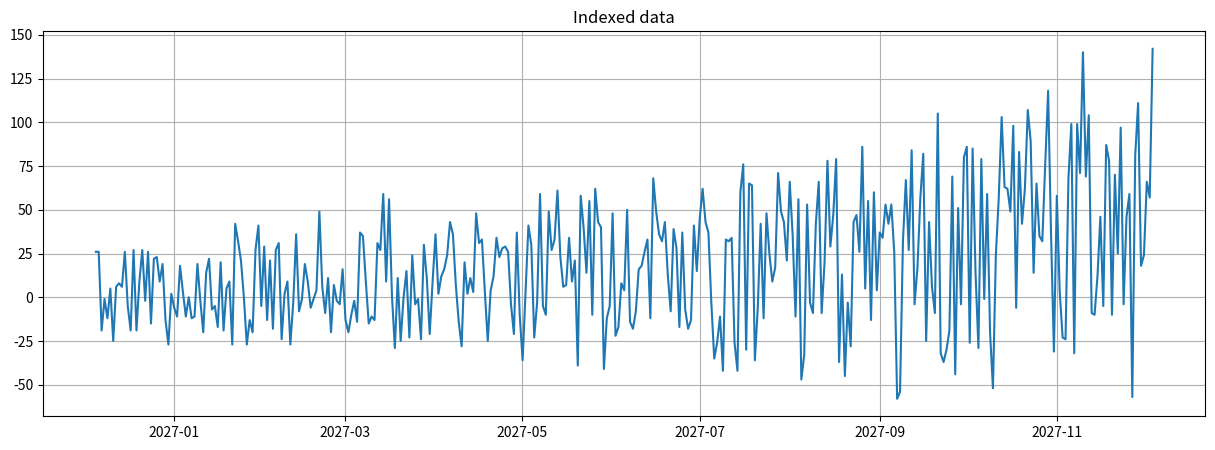
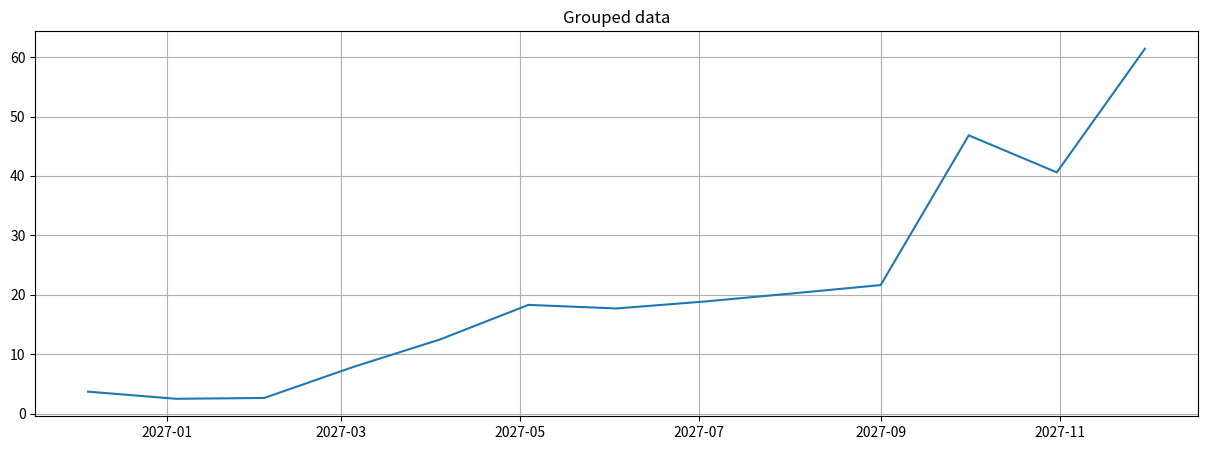
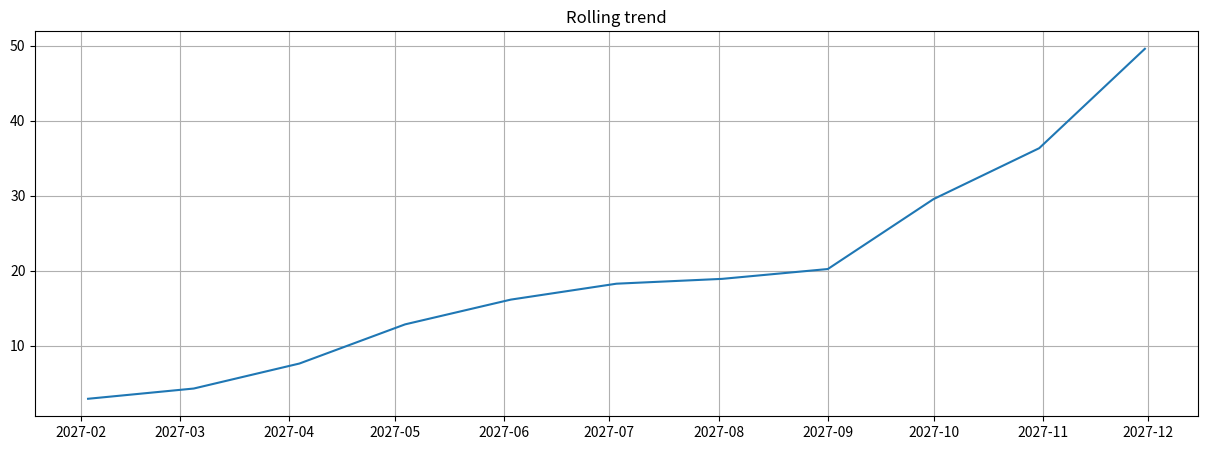
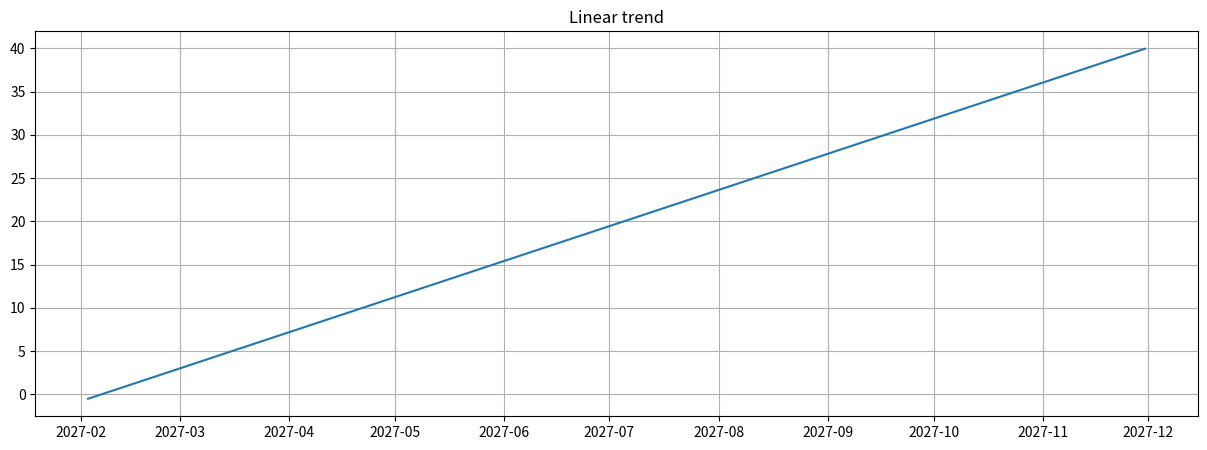
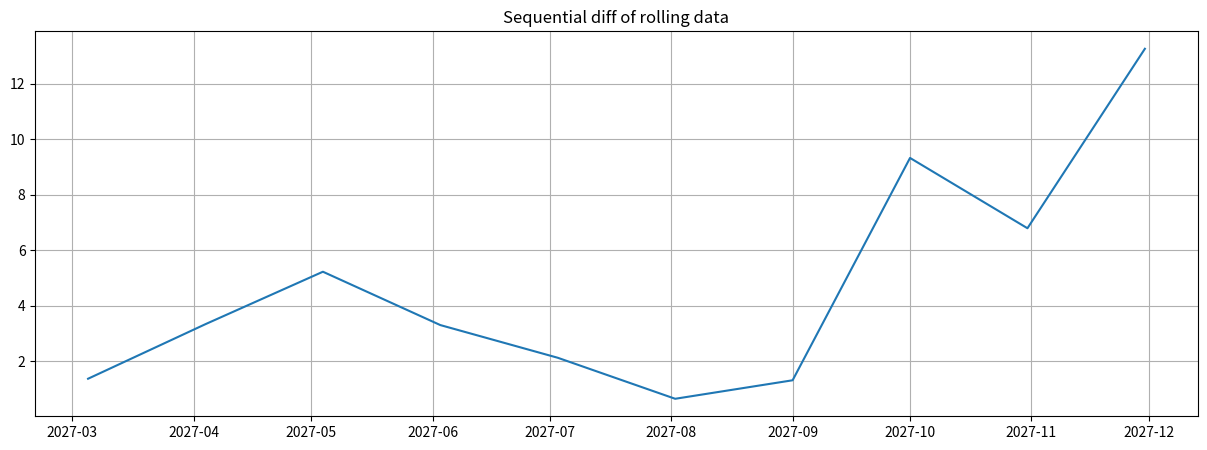
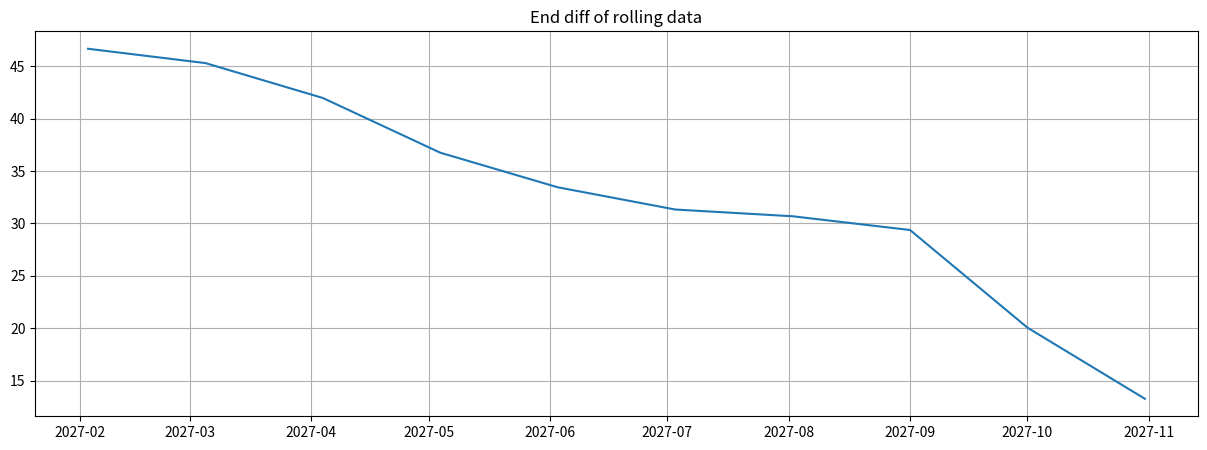
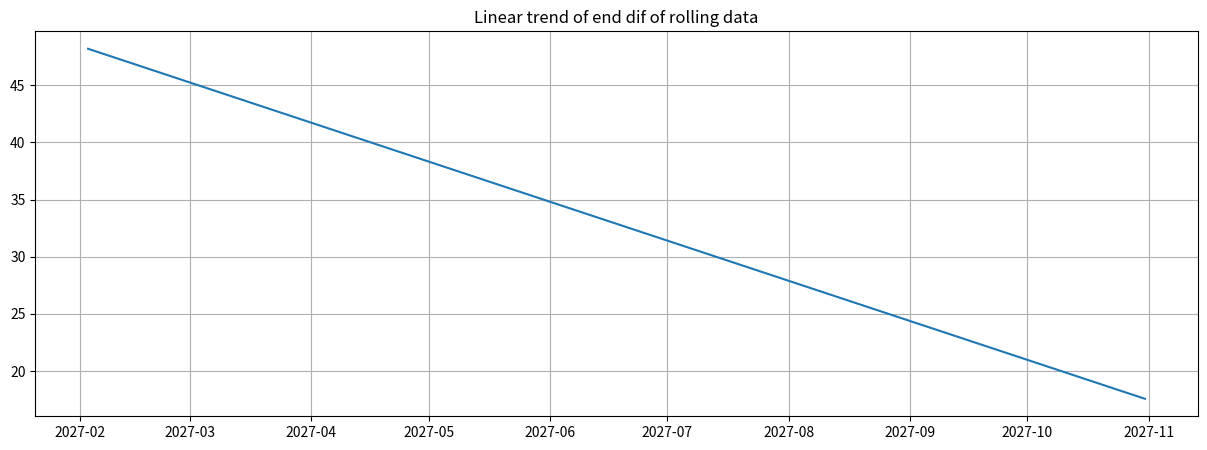

Generate these figures, in order, with matplotlib:
import warnings
from datetime import datetime
from pathlib import Path
from typing import Tuple

import numpy as np
import pandas as pd
import matplotlib.pyplot as plt
from dateutil.relativedelta import relativedelta
from pandas import DatetimeIndex

warn = True


class TimeSeriesData:
    def __init__(self, source_data: pd.DataFrame, order_column: str = None):
        self.raw_data = source_data
        if order_column is not None:
            self.indexed_data = self.raw_data.set_index(order_column)
        else:
            self.indexed_data = self.raw_data.copy()
        self.indexed_data = self.indexed_data.sort_index()
        self.grouped_data = None
        self.rolling_widow = None
        self.rolling_trend = None
        self.diff = None
        self.lr_function = None
        self.linear_trend = None

    def set_index(self, order_column: str) -> pd.DataFrame:
        self.indexed_data = self.raw_data.set_index(order_column).sort_index()
        return self.indexed_data

    def set_grouped_data(
            self, order_column, group_window, group_fields=None, agg="mean"
    ):
        grouper = pd.Grouper(key=order_column, freq=group_window)
        if group_fields is not None:
            self.grouped_data = self.raw_data.groupby(grouper)[group_fields]
        else:
            self.grouped_data = self.raw_data.groupby(grouper)
        if agg is not None:
            self.grouped_data = self.grouped_data.agg(agg)
        self.grouped_data = self.grouped_data.sort_index()
        return self.grouped_data

    def set_rolling_trend(self, window, grouped: bool = False, agg="mean"):
        self.rolling_widow = window
        if grouped:
            if self.grouped_data is not None:
                self.rolling_trend = self.grouped_data.rolling(window).agg(agg)
            else:
                raise ValueError(
                    "An attempt to get a moving average on grouped data without first grouping the data."
                )
        else:
            self.rolling_trend = self.indexed_data.rolling(window).agg(agg)
        return self.rolling_trend

    def _get_tts(self, target):
        if target == "grouped":
            tts = self.grouped_data
        elif target == "rolling":
            tts = self.rolling_trend
        elif target == "diff":
            tts = self.diff
        elif target == "linear":
            tts = self.linear_trend
        else:
            if warn and (target != "index"):
                warnings.warn(f"Target is not correct ({target}). Will be used index")
            tts = self.indexed_data

        if tts is None or len(tts) < 2:
            raise ValueError(f"Target data ({target}) is empty.")
        return tts

    def set_diff(
            self, target: str = "index", method: str = "sequential", percent: bool = False
    ):
        result = {}
        tts = self._get_tts(target)
        if method == "sequential":
            for i in range(1, len(tts)):
                result[tts.index[i]] = (tts.iloc[i] - tts.iloc[i - 1]).value
                if percent:
                    result[tts.index[i]] = (
                            result[tts.index[i]] / tts.iloc[i - 1] * 100
                    ).value
        elif method == "end":
            for i in range(len(tts) - 1):
                result[tts.index[i]] = (tts.iloc[-1] - tts.iloc[i]).value
                if percent:
                    result[tts.index[i]] = (
                            result[tts.index[i]] / tts.iloc[-1] * 100
                    ).value
        else:
            raise ValueError(f"Not valid method ({method})")
        self.diff = pd.Series(data=result.values(), index=result.keys())
        return self.diff

    def set_linear_trend(self, target="index"):
        tts = self._get_tts(target)
        clear_tts = tts.dropna()
        y = clear_tts.values.reshape(1, -1)[0]
        x_is_time = isinstance(clear_tts.index, DatetimeIndex)
        try:
            x = (
                [t.timestamp() for t in clear_tts.index]
                if x_is_time
                else clear_tts.index
            )
            self.lr_function = np.poly1d(np.polyfit(x, y, 1))
        except:
            x = range(len(clear_tts))
            self.lr_function = np.poly1d(np.polyfit(x, y, 1))

        linear_trend = self.lr_function(x)
        self.linear_trend = pd.Series(
            {
                datetime.fromtimestamp(x[i]) if x_is_time else x[i]: linear_trend[i]
                for i in range(len(linear_trend))
            }
        )
        return self.linear_trend

    def plot(
            self,
            target="index",
            figsize: Tuple[int, int] = (15, 5),
            title: str = None,
            legend=None,
            xticks=None,
            yticks=None,
            save_directory=None
    ):
        plt.figure(figsize=figsize)
        tts = self._get_tts(target)
        plt.plot(tts)
        plt.grid()
        if legend is not None:
            plt.legend(legend)
        if xticks is not None:
            plt.xticks(xticks)
        if yticks is not None:
            plt.yticks(yticks)
        if title is not None:
            plt.title(title)
            if save_directory:
                plt.savefig(Path(save_directory) / f"{title}.jpg")
        plt.show()


if __name__ == "__main__":
    # Generate data
    data = pd.DataFrame(
        {
            "time": [datetime.now() + relativedelta(days=i) for i in range(365)],
            "value": [
                np.random.randint(-30, 30) + np.random.randint(-i / 7, i / 3 + 1)
                for i in range(365)
            ],
        }
    )
    # Indexed data
    ts = TimeSeriesData(data, "time")
    ts.plot(title="Indexed data")
    # Grouped data
    ts.set_grouped_data("time", "30d")
    ts.plot(target="grouped", title="Grouped data")
    # Rolling trend
    ts.set_rolling_trend(3, True)
    ts.plot(target="rolling", title="Rolling trend")
    # Linear trend
    ts.set_linear_trend(target="rolling")
    ts.plot(target="linear", title="Linear trend")
    # Diff
    ts.set_diff(target="rolling")
    ts.plot(target="diff", title="Sequential diff of rolling data")
    ts.set_diff(target="rolling", method="end")
    ts.plot(target="diff", title="End diff of rolling data")
    ts.set_linear_trend(target="diff")
    ts.plot(target="linear", title="Linear trend of end dif of rolling data")
